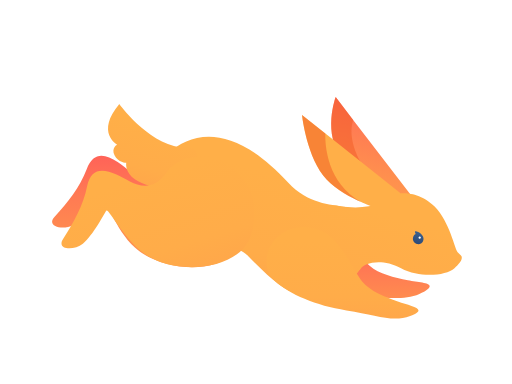
t = 0.00 s
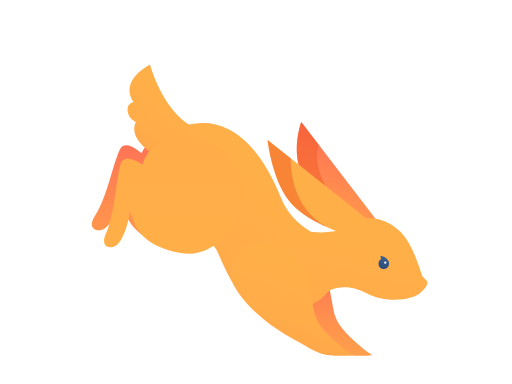
t = 0.13 s
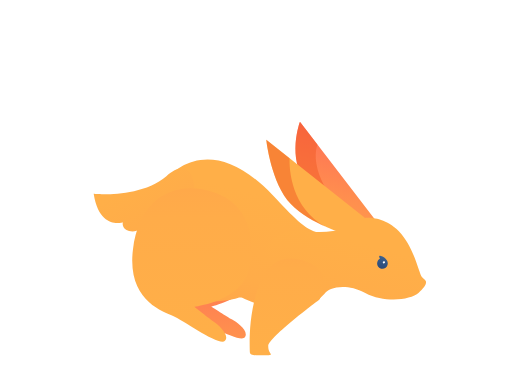
t = 0.23 s
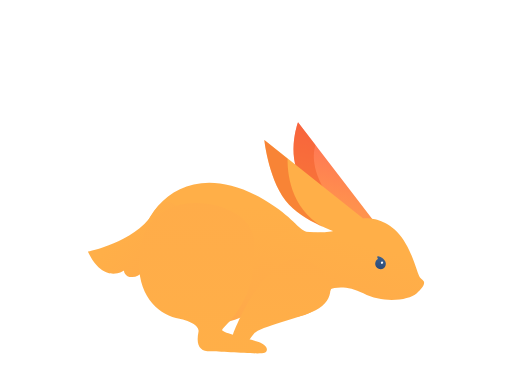
t = 0.35 s
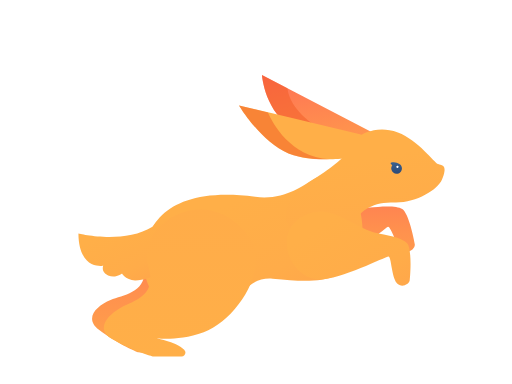
t = 0.48 s
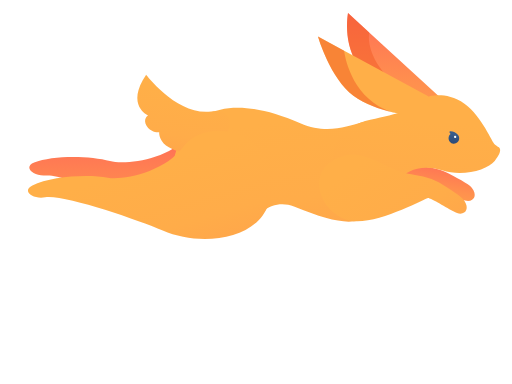
t = 0.58 s

The animated SVG that drew these frames (rendered in a browser with its animation timeline set to each time). Animation: 7 CSS @keyframes rules; one cycle of 0.70 s, repeats indefinitely.

<?xml version="1.0" encoding="UTF-8" standalone="no"?>
<!-- Created with Keyshape -->
<svg xmlns="http://www.w3.org/2000/svg" viewBox="0 0 800 600" text-rendering="geometricPrecision" shape-rendering="geometricPrecision" style="white-space: pre;">
    <defs>
        <linearGradient id="Gradient-0" x1="3907.35" y1="219.171" x2="3907.35" y2="522.156" gradientUnits="userSpaceOnUse">
            <stop offset="0" stop-color="#ff2a64"/>
            <stop offset="0.030818" stop-color="#ff3462"/>
            <stop offset="0.1688" stop-color="#ff595a"/>
            <stop offset="0.3129" stop-color="#ff7854"/>
            <stop offset="0.4626" stop-color="#ff904e"/>
            <stop offset="0.6203" stop-color="#ffa24b"/>
            <stop offset="0.7913" stop-color="#ffac49"/>
            <stop offset="1" stop-color="#ffaf48"/>
        </linearGradient>
        <linearGradient id="Gradient-1" x1="3558.38" y1="117.803" x2="3558.38" y2="487.909" gradientUnits="userSpaceOnUse">
            <stop offset="0" stop-color="#ff2a64"/>
            <stop offset="0.030818" stop-color="#ff3462"/>
            <stop offset="0.1688" stop-color="#ff595a"/>
            <stop offset="0.3129" stop-color="#ff7854"/>
            <stop offset="0.4626" stop-color="#ff904e"/>
            <stop offset="0.6203" stop-color="#ffa24b"/>
            <stop offset="0.7913" stop-color="#ffac49"/>
            <stop offset="1" stop-color="#ffaf48"/>
        </linearGradient>
        <linearGradient id="Gradient-2" x1="3631.9" y1="-4145.86" x2="3631.9" y2="-3537.96" gradientUnits="userSpaceOnUse" gradientTransform="matrix(0.9965 0.0833148 0.0833148 -0.9965 431.506 -3615.73)">
            <stop offset="0" stop-color="#ff2a64"/>
            <stop offset="0.030818" stop-color="#ff3462"/>
            <stop offset="0.1688" stop-color="#ff595a"/>
            <stop offset="0.3129" stop-color="#ff7854"/>
            <stop offset="0.4626" stop-color="#ff904e"/>
            <stop offset="0.6203" stop-color="#ffa24b"/>
            <stop offset="0.7913" stop-color="#ffac49"/>
            <stop offset="1" stop-color="#ffaf48"/>
        </linearGradient>
        <linearGradient id="Gradient-3" x1="960.765" y1="-3969.78" x2="960.765" y2="-4478.12" gradientUnits="userSpaceOnUse" gradientTransform="matrix(0.9688 0.248 0.248 -0.9688 615.591 -4071.19)">
            <stop offset="0" stop-color="#ff2a64"/>
            <stop offset="0.030818" stop-color="#ff3462"/>
            <stop offset="0.1688" stop-color="#ff595a"/>
            <stop offset="0.3129" stop-color="#ff7854"/>
            <stop offset="0.4626" stop-color="#ff904e"/>
            <stop offset="0.6203" stop-color="#ffa24b"/>
            <stop offset="0.7913" stop-color="#ffac49"/>
            <stop offset="1" stop-color="#ffaf48"/>
        </linearGradient>
        <linearGradient id="Gradient-4" x1="994.863" y1="-4698.02" x2="994.863" y2="-4245.58" gradientUnits="userSpaceOnUse" gradientTransform="matrix(0.9688 0.248 0.248 -0.9688 615.591 -4071.19)">
            <stop offset="0" stop-color="#ff2a64"/>
            <stop offset="0.030818" stop-color="#ff3462"/>
            <stop offset="0.1688" stop-color="#ff595a"/>
            <stop offset="0.3129" stop-color="#ff7854"/>
            <stop offset="0.4626" stop-color="#ff904e"/>
            <stop offset="0.6203" stop-color="#ffa24b"/>
            <stop offset="0.7913" stop-color="#ffac49"/>
            <stop offset="1" stop-color="#ffaf48"/>
        </linearGradient>
        <linearGradient id="Gradient-5" x1="1051.91" y1="-4301.65" x2="1051.91" y2="-4245.2" gradientUnits="userSpaceOnUse" gradientTransform="matrix(0.9688 0.248 0.248 -0.9688 615.591 -4071.19)">
            <stop offset="0" stop-color="#223c6a"/>
            <stop offset="1" stop-color="#5a8ab7"/>
        </linearGradient>
        <linearGradient id="Gradient-6" x1="922.746" y1="-5231.83" x2="922.746" y2="-4274.81" gradientUnits="userSpaceOnUse" gradientTransform="matrix(0.9688 0.248 0.248 -0.9688 615.591 -4071.19)">
            <stop offset="0" stop-color="#ff2a64"/>
            <stop offset="0.030818" stop-color="#ff3462"/>
            <stop offset="0.1688" stop-color="#ff595a"/>
            <stop offset="0.3129" stop-color="#ff7854"/>
            <stop offset="0.4626" stop-color="#ff904e"/>
            <stop offset="0.6203" stop-color="#ffa24b"/>
            <stop offset="0.7913" stop-color="#ffac49"/>
            <stop offset="1" stop-color="#ffaf48"/>
        </linearGradient>
        <linearGradient id="Gradient-7" x1="3662.63" y1="-3714.38" x2="3662.63" y2="-3385.96" gradientUnits="userSpaceOnUse" gradientTransform="matrix(0.976 0.2176 0.2176 -0.976 757.352 -3953.29)">
            <stop offset="0" stop-color="#ff2a64"/>
            <stop offset="0.030818" stop-color="#ff3462"/>
            <stop offset="0.1688" stop-color="#ff595a"/>
            <stop offset="0.3129" stop-color="#ff7854"/>
            <stop offset="0.4626" stop-color="#ff904e"/>
            <stop offset="0.6203" stop-color="#ffa24b"/>
            <stop offset="0.7913" stop-color="#ffac49"/>
            <stop offset="1" stop-color="#ffaf48"/>
        </linearGradient>
        <linearGradient id="Gradient-8" x1="2759.14" y1="766.551" x2="2759.14" y2="238.365" gradientUnits="userSpaceOnUse" gradientTransform="matrix(0.8493 -0.5278 0.5278 0.8493 1388.23 1556.06)">
            <stop offset="0" stop-color="#ff2a64"/>
            <stop offset="0.030818" stop-color="#ff3462"/>
            <stop offset="0.1688" stop-color="#ff595a"/>
            <stop offset="0.3129" stop-color="#ff7854"/>
            <stop offset="0.4626" stop-color="#ff904e"/>
            <stop offset="0.6203" stop-color="#ffa24b"/>
            <stop offset="0.7913" stop-color="#ffac49"/>
            <stop offset="1" stop-color="#ffaf48"/>
        </linearGradient>
        <linearGradient id="Gradient-9" x1="3390.3" y1="1787.27" x2="3390.3" y2="1276.4" gradientUnits="userSpaceOnUse" gradientTransform="matrix(0.9989 -0.0475927 0.0475927 0.9989 105.844 -884.094)">
            <stop offset="0" stop-color="#ff2a64"/>
            <stop offset="0.030818" stop-color="#ff3462"/>
            <stop offset="0.1688" stop-color="#ff595a"/>
            <stop offset="0.3129" stop-color="#ff7854"/>
            <stop offset="0.4626" stop-color="#ff904e"/>
            <stop offset="0.6203" stop-color="#ffa24b"/>
            <stop offset="0.7913" stop-color="#ffac49"/>
            <stop offset="1" stop-color="#ffaf48"/>
        </linearGradient>
        <linearGradient id="Gradient-10" x1="2896.73" y1="74.7741" x2="2896.73" y2="510.477" gradientUnits="userSpaceOnUse">
            <stop offset="0" stop-color="#ff2a64"/>
            <stop offset="0.030818" stop-color="#ff3462"/>
            <stop offset="0.1688" stop-color="#ff595a"/>
            <stop offset="0.3129" stop-color="#ff7854"/>
            <stop offset="0.4626" stop-color="#ff904e"/>
            <stop offset="0.6203" stop-color="#ffa24b"/>
            <stop offset="0.7913" stop-color="#ffac49"/>
            <stop offset="1" stop-color="#ffaf48"/>
        </linearGradient>
        <linearGradient id="Gradient-11" x1="3284.06" y1="149.709" x2="3284.06" y2="343.727" gradientUnits="userSpaceOnUse">
            <stop offset="0" stop-color="#ff2a64"/>
            <stop offset="0.030818" stop-color="#ff3462"/>
            <stop offset="0.1688" stop-color="#ff595a"/>
            <stop offset="0.3129" stop-color="#ff7854"/>
            <stop offset="0.4626" stop-color="#ff904e"/>
            <stop offset="0.6203" stop-color="#ffa24b"/>
            <stop offset="0.7913" stop-color="#ffac49"/>
            <stop offset="1" stop-color="#ffaf48"/>
        </linearGradient>
        <linearGradient id="Gradient-12" x1="2657.56" y1="-3970.27" x2="2657.56" y2="-3362.37" gradientUnits="userSpaceOnUse" gradientTransform="matrix(0.9885 -0.151 -0.151 -0.9885 -39.0773 -2766.7)">
            <stop offset="0" stop-color="#ff2a64"/>
            <stop offset="0.030818" stop-color="#ff3462"/>
            <stop offset="0.1688" stop-color="#ff595a"/>
            <stop offset="0.3129" stop-color="#ff7854"/>
            <stop offset="0.4626" stop-color="#ff904e"/>
            <stop offset="0.6203" stop-color="#ffa24b"/>
            <stop offset="0.7913" stop-color="#ffac49"/>
            <stop offset="1" stop-color="#ffaf48"/>
        </linearGradient>
        <linearGradient id="Gradient-13" x1="2943.5" y1="-3653.97" x2="2943.5" y2="-3325.55" gradientUnits="userSpaceOnUse" gradientTransform="matrix(0.9869 0.1616 0.1616 -0.9869 584.12 -3646.15)">
            <stop offset="0" stop-color="#ff2a64"/>
            <stop offset="0.030818" stop-color="#ff3462"/>
            <stop offset="0.1688" stop-color="#ff595a"/>
            <stop offset="0.3129" stop-color="#ff7854"/>
            <stop offset="0.4626" stop-color="#ff904e"/>
            <stop offset="0.6203" stop-color="#ffa24b"/>
            <stop offset="0.7913" stop-color="#ffac49"/>
            <stop offset="1" stop-color="#ffaf48"/>
        </linearGradient>
        <linearGradient id="Gradient-14" x1="2089.92" y1="66.936" x2="2089.92" y2="-482.87" gradientUnits="userSpaceOnUse" gradientTransform="matrix(0.7031 -0.7111 0.7111 0.7031 2095.64 2040.14)">
            <stop offset="0" stop-color="#ff2a64"/>
            <stop offset="0.030818" stop-color="#ff3462"/>
            <stop offset="0.1688" stop-color="#ff595a"/>
            <stop offset="0.3129" stop-color="#ff7854"/>
            <stop offset="0.4626" stop-color="#ff904e"/>
            <stop offset="0.6203" stop-color="#ffa24b"/>
            <stop offset="0.7913" stop-color="#ffac49"/>
            <stop offset="1" stop-color="#ffaf48"/>
        </linearGradient>
        <linearGradient id="Gradient-15" x1="2430.52" y1="1470.87" x2="2430.52" y2="978.837" gradientUnits="userSpaceOnUse" gradientTransform="matrix(0.9603 -0.2789 0.2789 0.9603 280.3 -34.3194)">
            <stop offset="0" stop-color="#ff2a64"/>
            <stop offset="0.030818" stop-color="#ff3462"/>
            <stop offset="0.1688" stop-color="#ff595a"/>
            <stop offset="0.3129" stop-color="#ff7854"/>
            <stop offset="0.4626" stop-color="#ff904e"/>
            <stop offset="0.6203" stop-color="#ffa24b"/>
            <stop offset="0.7913" stop-color="#ffac49"/>
            <stop offset="1" stop-color="#ffaf48"/>
        </linearGradient>
        <linearGradient id="Gradient-16" x1="2320.41" y1="169.188" x2="2320.41" y2="714.485" gradientUnits="userSpaceOnUse">
            <stop offset="0" stop-color="#ff2a64"/>
            <stop offset="0.030818" stop-color="#ff3462"/>
            <stop offset="0.1688" stop-color="#ff595a"/>
            <stop offset="0.3129" stop-color="#ff7854"/>
            <stop offset="0.4626" stop-color="#ff904e"/>
            <stop offset="0.6203" stop-color="#ffa24b"/>
            <stop offset="0.7913" stop-color="#ffac49"/>
            <stop offset="1" stop-color="#ffaf48"/>
        </linearGradient>
        <linearGradient id="Gradient-17" x1="2598.46" y1="104.421" x2="2598.46" y2="580.428" gradientUnits="userSpaceOnUse">
            <stop offset="0" stop-color="#ff2a64"/>
            <stop offset="0.030818" stop-color="#ff3462"/>
            <stop offset="0.1688" stop-color="#ff595a"/>
            <stop offset="0.3129" stop-color="#ff7854"/>
            <stop offset="0.4626" stop-color="#ff904e"/>
            <stop offset="0.6203" stop-color="#ffa24b"/>
            <stop offset="0.7913" stop-color="#ffac49"/>
            <stop offset="1" stop-color="#ffaf48"/>
        </linearGradient>
        <linearGradient id="Gradient-18" x1="1620.09" y1="-3678.5" x2="1620.09" y2="-3070.59" gradientUnits="userSpaceOnUse" gradientTransform="matrix(0.9069 -0.4212 -0.4212 -0.9069 -345.677 -1822.05)">
            <stop offset="0" stop-color="#ff2a64"/>
            <stop offset="0.030818" stop-color="#ff3462"/>
            <stop offset="0.1688" stop-color="#ff595a"/>
            <stop offset="0.3129" stop-color="#ff7854"/>
            <stop offset="0.4626" stop-color="#ff904e"/>
            <stop offset="0.6203" stop-color="#ffa24b"/>
            <stop offset="0.7913" stop-color="#ffac49"/>
            <stop offset="1" stop-color="#ffaf48"/>
        </linearGradient>
        <linearGradient id="Gradient-19" x1="1430.88" y1="-3352.52" x2="1430.88" y2="-3024.1" gradientUnits="userSpaceOnUse" gradientTransform="matrix(0.9022 -0.4312 -0.4312 -0.9022 -353.845 -1792.84)">
            <stop offset="0" stop-color="#ff2a64"/>
            <stop offset="0.030818" stop-color="#ff3462"/>
            <stop offset="0.1688" stop-color="#ff595a"/>
            <stop offset="0.3129" stop-color="#ff7854"/>
            <stop offset="0.4626" stop-color="#ff904e"/>
            <stop offset="0.6203" stop-color="#ffa24b"/>
            <stop offset="0.7913" stop-color="#ffac49"/>
            <stop offset="1" stop-color="#ffaf48"/>
        </linearGradient>
        <linearGradient id="Gradient-20" x1="1634.91" y1="34.7233" x2="1634.91" y2="-492.687" gradientUnits="userSpaceOnUse" gradientTransform="matrix(0.8387 -0.5446 0.5446 0.8387 1462.16 1614.77)">
            <stop offset="0" stop-color="#ff2a64"/>
            <stop offset="0.030818" stop-color="#ff3462"/>
            <stop offset="0.1688" stop-color="#ff595a"/>
            <stop offset="0.3129" stop-color="#ff7854"/>
            <stop offset="0.4626" stop-color="#ff904e"/>
            <stop offset="0.6203" stop-color="#ffa24b"/>
            <stop offset="0.7913" stop-color="#ffac49"/>
            <stop offset="1" stop-color="#ffaf48"/>
        </linearGradient>
        <linearGradient id="Gradient-21" x1="2332.91" y1="-667.744" x2="2332.91" y2="537.152" gradientUnits="userSpaceOnUse">
            <stop offset="0" stop-color="#ff2a64"/>
            <stop offset="0.030818" stop-color="#ff3462"/>
            <stop offset="0.1688" stop-color="#ff595a"/>
            <stop offset="0.3129" stop-color="#ff7854"/>
            <stop offset="0.4626" stop-color="#ff904e"/>
            <stop offset="0.6203" stop-color="#ffa24b"/>
            <stop offset="0.7913" stop-color="#ffac49"/>
            <stop offset="1" stop-color="#ffaf48"/>
        </linearGradient>
        <linearGradient id="Gradient-22" x1="1966.12" y1="-4487.73" x2="1966.12" y2="-3830.91" gradientUnits="userSpaceOnUse" gradientTransform="matrix(0.9995 0.0321332 0.0321332 -0.9995 61.6308 -3603.81)">
            <stop offset="0" stop-color="#ff2a64"/>
            <stop offset="0.030818" stop-color="#ff3462"/>
            <stop offset="0.1688" stop-color="#ff595a"/>
            <stop offset="0.3129" stop-color="#ff7854"/>
            <stop offset="0.4626" stop-color="#ff904e"/>
            <stop offset="0.6203" stop-color="#ffa24b"/>
            <stop offset="0.7913" stop-color="#ffac49"/>
            <stop offset="1" stop-color="#ffaf48"/>
        </linearGradient>
        <linearGradient id="Gradient-23" x1="613.823" y1="-4007.35" x2="613.823" y2="-3678.93" gradientUnits="userSpaceOnUse" gradientTransform="matrix(0.6378 -0.7702 -0.7702 -0.6378 -1506.02 -1554.59)">
            <stop offset="0" stop-color="#ff2a64"/>
            <stop offset="0.030818" stop-color="#ff3462"/>
            <stop offset="0.1688" stop-color="#ff595a"/>
            <stop offset="0.3129" stop-color="#ff7854"/>
            <stop offset="0.4626" stop-color="#ff904e"/>
            <stop offset="0.6203" stop-color="#ffa24b"/>
            <stop offset="0.7913" stop-color="#ffac49"/>
            <stop offset="1" stop-color="#ffaf48"/>
        </linearGradient>
        <linearGradient id="Gradient-24" x1="1963.8" y1="-301.715" x2="1963.8" y2="518.096" gradientUnits="userSpaceOnUse">
            <stop offset="0" stop-color="#ff2a64"/>
            <stop offset="0.030818" stop-color="#ff3462"/>
            <stop offset="0.1688" stop-color="#ff595a"/>
            <stop offset="0.3129" stop-color="#ff7854"/>
            <stop offset="0.4626" stop-color="#ff904e"/>
            <stop offset="0.6203" stop-color="#ffa24b"/>
            <stop offset="0.7913" stop-color="#ffac49"/>
            <stop offset="1" stop-color="#ffaf48"/>
        </linearGradient>
        <linearGradient id="Gradient-25" x1="1842.72" y1="-693.934" x2="1842.72" y2="528.459" gradientUnits="userSpaceOnUse">
            <stop offset="0" stop-color="#ff2a64"/>
            <stop offset="0.030818" stop-color="#ff3462"/>
            <stop offset="0.1688" stop-color="#ff595a"/>
            <stop offset="0.3129" stop-color="#ff7854"/>
            <stop offset="0.4626" stop-color="#ff904e"/>
            <stop offset="0.6203" stop-color="#ffa24b"/>
            <stop offset="0.7913" stop-color="#ffac49"/>
            <stop offset="1" stop-color="#ffaf48"/>
        </linearGradient>
        <linearGradient id="Gradient-26" x1="1325.94" y1="218.114" x2="1325.94" y2="807.467" gradientUnits="userSpaceOnUse">
            <stop offset="0" stop-color="#ff2a64"/>
            <stop offset="0.030818" stop-color="#ff3462"/>
            <stop offset="0.1688" stop-color="#ff595a"/>
            <stop offset="0.3129" stop-color="#ff7854"/>
            <stop offset="0.4626" stop-color="#ff904e"/>
            <stop offset="0.6203" stop-color="#ffa24b"/>
            <stop offset="0.7913" stop-color="#ffac49"/>
            <stop offset="1" stop-color="#ffaf48"/>
        </linearGradient>
        <linearGradient id="Gradient-27" x1="1776.36" y1="-4576.27" x2="1776.36" y2="-3924.56" gradientUnits="userSpaceOnUse" gradientTransform="matrix(0.9696 0.2445 0.2445 -0.9696 643.658 -3972.57)">
            <stop offset="0" stop-color="#ff2a64"/>
            <stop offset="0.030818" stop-color="#ff3462"/>
            <stop offset="0.1688" stop-color="#ff595a"/>
            <stop offset="0.3129" stop-color="#ff7854"/>
            <stop offset="0.4626" stop-color="#ff904e"/>
            <stop offset="0.6203" stop-color="#ffa24b"/>
            <stop offset="0.7913" stop-color="#ffac49"/>
            <stop offset="1" stop-color="#ffaf48"/>
        </linearGradient>
        <linearGradient id="Gradient-28" x1="453.32" y1="-4056.02" x2="453.32" y2="-3727.6" gradientUnits="userSpaceOnUse" gradientTransform="matrix(0.8312 -0.5559 -0.5559 -0.8312 -1229.67 -2599.86)">
            <stop offset="0" stop-color="#ff2a64"/>
            <stop offset="0.030818" stop-color="#ff3462"/>
            <stop offset="0.1688" stop-color="#ff595a"/>
            <stop offset="0.3129" stop-color="#ff7854"/>
            <stop offset="0.4626" stop-color="#ff904e"/>
            <stop offset="0.6203" stop-color="#ffa24b"/>
            <stop offset="0.7913" stop-color="#ffac49"/>
            <stop offset="1" stop-color="#ffaf48"/>
        </linearGradient>
        <linearGradient id="Gradient-29" x1="1455.88" y1="-112.627" x2="1455.88" y2="518.25" gradientUnits="userSpaceOnUse">
            <stop offset="0" stop-color="#ff2a64"/>
            <stop offset="0.030818" stop-color="#ff3462"/>
            <stop offset="0.1688" stop-color="#ff595a"/>
            <stop offset="0.3129" stop-color="#ff7854"/>
            <stop offset="0.4626" stop-color="#ff904e"/>
            <stop offset="0.6203" stop-color="#ffa24b"/>
            <stop offset="0.7913" stop-color="#ffac49"/>
            <stop offset="1" stop-color="#ffaf48"/>
        </linearGradient>
        <linearGradient id="Gradient-30" x1="1307.47" y1="-381.723" x2="1307.47" y2="490.484" gradientUnits="userSpaceOnUse">
            <stop offset="0" stop-color="#ff2a64"/>
            <stop offset="0.030818" stop-color="#ff3462"/>
            <stop offset="0.1688" stop-color="#ff595a"/>
            <stop offset="0.3129" stop-color="#ff7854"/>
            <stop offset="0.4626" stop-color="#ff904e"/>
            <stop offset="0.6203" stop-color="#ffa24b"/>
            <stop offset="0.7913" stop-color="#ffac49"/>
            <stop offset="1" stop-color="#ffaf48"/>
        </linearGradient>
        <linearGradient id="Gradient-31" x1="729.793" y1="16.1583" x2="729.793" y2="633.202" gradientUnits="userSpaceOnUse">
            <stop offset="0" stop-color="#ff2a64"/>
            <stop offset="0.030818" stop-color="#ff3462"/>
            <stop offset="0.1688" stop-color="#ff595a"/>
            <stop offset="0.3129" stop-color="#ff7854"/>
            <stop offset="0.4626" stop-color="#ff904e"/>
            <stop offset="0.6203" stop-color="#ffa24b"/>
            <stop offset="0.7913" stop-color="#ffac49"/>
            <stop offset="1" stop-color="#ffaf48"/>
        </linearGradient>
        <linearGradient id="Gradient-32" x1="959.468" y1="269.548" x2="959.468" y2="692.353" gradientUnits="userSpaceOnUse">
            <stop offset="0" stop-color="#ff2a64"/>
            <stop offset="0.030818" stop-color="#ff3462"/>
            <stop offset="0.1688" stop-color="#ff595a"/>
            <stop offset="0.3129" stop-color="#ff7854"/>
            <stop offset="0.4626" stop-color="#ff904e"/>
            <stop offset="0.6203" stop-color="#ffa24b"/>
            <stop offset="0.7913" stop-color="#ffac49"/>
            <stop offset="1" stop-color="#ffaf48"/>
        </linearGradient>
        <linearGradient id="Gradient-33" x1="1807.58" y1="-4582" x2="1807.58" y2="-3974.09" gradientUnits="userSpaceOnUse" gradientTransform="matrix(0.8121 0.5835 0.5835 -0.8121 1741.76 -4032.61)">
            <stop offset="0" stop-color="#ff2a64"/>
            <stop offset="0.030818" stop-color="#ff3462"/>
            <stop offset="0.1688" stop-color="#ff595a"/>
            <stop offset="0.3129" stop-color="#ff7854"/>
            <stop offset="0.4626" stop-color="#ff904e"/>
            <stop offset="0.6203" stop-color="#ffa24b"/>
            <stop offset="0.7913" stop-color="#ffac49"/>
            <stop offset="1" stop-color="#ffaf48"/>
        </linearGradient>
        <linearGradient id="Gradient-34" x1="1619.4" y1="-4279.13" x2="1619.4" y2="-3950.71" gradientUnits="userSpaceOnUse" gradientTransform="matrix(0.8121 0.5835 0.5835 -0.8121 1741.76 -4032.61)">
            <stop offset="0" stop-color="#ff2a64"/>
            <stop offset="0.030818" stop-color="#ff3462"/>
            <stop offset="0.1688" stop-color="#ff595a"/>
            <stop offset="0.3129" stop-color="#ff7854"/>
            <stop offset="0.4626" stop-color="#ff904e"/>
            <stop offset="0.6203" stop-color="#ffa24b"/>
            <stop offset="0.7913" stop-color="#ffac49"/>
            <stop offset="1" stop-color="#ffaf48"/>
        </linearGradient>
        <linearGradient id="Gradient-35" x1="1504.53" y1="720.879" x2="1504.53" y2="321.428" gradientUnits="userSpaceOnUse" gradientTransform="matrix(0.929 0.37 -0.37 0.929 -324.189 -466.547)">
            <stop offset="0" stop-color="#ff2a64"/>
            <stop offset="0.030818" stop-color="#ff3462"/>
            <stop offset="0.1688" stop-color="#ff595a"/>
            <stop offset="0.3129" stop-color="#ff7854"/>
            <stop offset="0.4626" stop-color="#ff904e"/>
            <stop offset="0.6203" stop-color="#ffa24b"/>
            <stop offset="0.7913" stop-color="#ffac49"/>
            <stop offset="1" stop-color="#ffaf48"/>
        </linearGradient>
        <linearGradient id="Gradient-36" x1="743.785" y1="-810.582" x2="743.785" y2="396.225" gradientUnits="userSpaceOnUse">
            <stop offset="0" stop-color="#ff2a64"/>
            <stop offset="0.030818" stop-color="#ff3462"/>
            <stop offset="0.1688" stop-color="#ff595a"/>
            <stop offset="0.3129" stop-color="#ff7854"/>
            <stop offset="0.4626" stop-color="#ff904e"/>
            <stop offset="0.6203" stop-color="#ffa24b"/>
            <stop offset="0.7913" stop-color="#ffac49"/>
            <stop offset="1" stop-color="#ffaf48"/>
        </linearGradient>
        <linearGradient id="Gradient-37" x1="466.543" y1="265.613" x2="466.543" y2="650.482" gradientUnits="userSpaceOnUse">
            <stop offset="0" stop-color="#ff2a64"/>
            <stop offset="0.030818" stop-color="#ff3462"/>
            <stop offset="0.1688" stop-color="#ff595a"/>
            <stop offset="0.3129" stop-color="#ff7854"/>
            <stop offset="0.4626" stop-color="#ff904e"/>
            <stop offset="0.6203" stop-color="#ffa24b"/>
            <stop offset="0.7913" stop-color="#ffac49"/>
            <stop offset="1" stop-color="#ffaf48"/>
        </linearGradient>
        <linearGradient id="Gradient-38" x1="153.205" y1="91.6875" x2="153.205" y2="648.72" gradientUnits="userSpaceOnUse">
            <stop offset="0" stop-color="#ff2a64"/>
            <stop offset="0.030818" stop-color="#ff3462"/>
            <stop offset="0.1688" stop-color="#ff595a"/>
            <stop offset="0.3129" stop-color="#ff7854"/>
            <stop offset="0.4626" stop-color="#ff904e"/>
            <stop offset="0.6203" stop-color="#ffa24b"/>
            <stop offset="0.7913" stop-color="#ffac49"/>
            <stop offset="1" stop-color="#ffaf48"/>
        </linearGradient>
        <linearGradient id="Gradient-39" x1="899.708" y1="-5050.77" x2="899.708" y2="-4442.8" gradientUnits="userSpaceOnUse" gradientTransform="matrix(0.965 0.2624 0.2624 -0.965 639.02 -4287.26)">
            <stop offset="0" stop-color="#ff2a64"/>
            <stop offset="0.030818" stop-color="#ff3462"/>
            <stop offset="0.1688" stop-color="#ff595a"/>
            <stop offset="0.3129" stop-color="#ff7854"/>
            <stop offset="0.4626" stop-color="#ff904e"/>
            <stop offset="0.6203" stop-color="#ffa24b"/>
            <stop offset="0.7913" stop-color="#ffac49"/>
            <stop offset="1" stop-color="#ffaf48"/>
        </linearGradient>
        <linearGradient id="Gradient-40" x1="710.02" y1="-4747.83" x2="710.02" y2="-4419.41" gradientUnits="userSpaceOnUse" gradientTransform="matrix(0.965 0.2624 0.2624 -0.965 639.02 -4287.26)">
            <stop offset="0" stop-color="#ff2a64"/>
            <stop offset="0.030818" stop-color="#ff3462"/>
            <stop offset="0.1688" stop-color="#ff595a"/>
            <stop offset="0.3129" stop-color="#ff7854"/>
            <stop offset="0.4626" stop-color="#ff904e"/>
            <stop offset="0.6203" stop-color="#ffa24b"/>
            <stop offset="0.7913" stop-color="#ffac49"/>
            <stop offset="1" stop-color="#ffaf48"/>
        </linearGradient>
        <linearGradient id="Gradient-41" x1="515.41" y1="972.757" x2="515.41" y2="557.354" gradientUnits="userSpaceOnUse" gradientTransform="matrix(0.9998 0.0214529 -0.0214529 0.9998 -48.173 -223.681)">
            <stop offset="0" stop-color="#ff2a64"/>
            <stop offset="0.030818" stop-color="#ff3462"/>
            <stop offset="0.1688" stop-color="#ff595a"/>
            <stop offset="0.3129" stop-color="#ff7854"/>
            <stop offset="0.4626" stop-color="#ff904e"/>
            <stop offset="0.6203" stop-color="#ffa24b"/>
            <stop offset="0.7913" stop-color="#ffac49"/>
            <stop offset="1" stop-color="#ffaf48"/>
        </linearGradient>
        <linearGradient id="Gradient-42" x1="-216.624" y1="756.474" x2="-216.624" y2="185.282" gradientUnits="userSpaceOnUse" gradientTransform="matrix(0.9566 -0.2913 0.2913 0.9566 296.168 3.488)">
            <stop offset="0" stop-color="#ff2a64"/>
            <stop offset="0.030818" stop-color="#ff3462"/>
            <stop offset="0.1688" stop-color="#ff595a"/>
            <stop offset="0.3129" stop-color="#ff7854"/>
            <stop offset="0.4626" stop-color="#ff904e"/>
            <stop offset="0.6203" stop-color="#ffa24b"/>
            <stop offset="0.7913" stop-color="#ffac49"/>
            <stop offset="1" stop-color="#ffaf48"/>
        </linearGradient>
    </defs>
    <style>
@keyframes bunny7_v { 0% { visibility: hidden; animation-timing-function: steps(1); } 85.7143% { visibility: visible; animation-timing-function: steps(1); } 100% { visibility: visible; animation-timing-function: steps(1); } }
@keyframes bunny6_v { 0% { visibility: hidden; animation-timing-function: steps(1); } 71.4286% { visibility: visible; animation-timing-function: steps(1); } 85.7143% { visibility: hidden; animation-timing-function: steps(1); } 100% { visibility: hidden; animation-timing-function: steps(1); } }
@keyframes bunny5_v { 0% { visibility: hidden; animation-timing-function: steps(1); } 57.1429% { visibility: visible; animation-timing-function: steps(1); } 71.4286% { visibility: hidden; animation-timing-function: steps(1); } 100% { visibility: hidden; animation-timing-function: steps(1); } }
@keyframes bunny4_v { 0% { visibility: hidden; animation-timing-function: steps(1); } 42.8571% { visibility: visible; animation-timing-function: steps(1); } 57.1429% { visibility: hidden; animation-timing-function: steps(1); } 100% { visibility: hidden; animation-timing-function: steps(1); } }
@keyframes bunny3_v { 0% { visibility: hidden; animation-timing-function: steps(1); } 28.5714% { visibility: visible; animation-timing-function: steps(1); } 42.8571% { visibility: hidden; animation-timing-function: steps(1); } 100% { visibility: hidden; animation-timing-function: steps(1); } }
@keyframes bunny2_v { 0% { visibility: hidden; animation-timing-function: steps(1); } 14.2857% { visibility: visible; animation-timing-function: steps(1); } 28.5714% { visibility: hidden; animation-timing-function: steps(1); } 100% { visibility: hidden; animation-timing-function: steps(1); } }
@keyframes bunny1_v { 0% { visibility: visible; animation-timing-function: steps(1); } 14.2857% { visibility: hidden; animation-timing-function: steps(1); } 100% { visibility: hidden; animation-timing-function: steps(1); } }
    </style>
    <g transform="translate(402.316,294.99) translate(-358.953,-262.2)">
        <g id="bunny7" opacity="1" visibility="hidden" transform="translate(-3368.6,0)" style="animation: 0.7s linear infinite forwards bunny7_v;">
            <path class="st32" d="M3860.8,388C3812,381,3779.9,308,3848.2,286.4C3879.5,276.5,3917.5,306.9,3947.1,310.2C3959.6,311.6,3987.6,313.5,3996.3,321.6C4005,329.7,4006,371.5,4005.7,379.1C4005.4,386.7,3989.8,395,3982.7,380.9C3975.6,366.8,3973,345,3969.4,344.9C3965.7,345,3901.8,393.9,3860.8,388Z" fill="url(#Gradient-0)" transform="translate(3907.4,343.487) rotate(10) translate(-3907.4,-336.487)"/>
            <path class="st33" d="M3403.3,201.6C3433.9,198.5,3438.9,200.5,3483.3,190.6C3512.6,184.1,3510.8,191.8,3527.5,208.4C3544.1,224.9,3565.9,242.3,3608,215.4C3665.1,178.9,3770.2,258.4,3699.9,346.4C3663.7,391.7,3562.8,371,3531,326.1C3505.7,290.3,3503.3,236.9,3497.3,236.9C3482,236.8,3441.8,230.5,3415.3,226.1C3397.2,223,3383.5,203.6,3403.3,201.6Z" fill="url(#Gradient-1)"/>
            <path class="st34" d="M3574.7,259.2C3580.1,219.5,3639.1,111.4,3787.7,224.1C3823.3,251.1,3859.5,245.6,3880.5,245.2C3903,244.8,3924.7,262.3,3926.2,284.7C3927.5,303.6,3925.4,309.3,3916.4,332.9C3890.5,401.1,3849.5,394.6,3834.3,392.9C3811.8,390.3,3787,376.4,3747.9,348.6C3733.6,338.4,3714.8,336.5,3699.1,344.5C3604.3,382.8,3568,308.1,3574.7,259.2Z" fill="url(#Gradient-2)"/>
            <g id="bunny_head-7" transform="translate(3875.83,297.565) translate(-430.65,-342.327)">
                <g>
                    <path class="st62" d="M454.3,217.5L482.9,239.7L565.8,303.9L580.7,298.2L470.4,154.6L443.1,118.9C443.1,118.9,421.5,176.1,454.3,217.5Z" fill="url(#Gradient-3)"/>
                    <path class="st4" d="M454.3,217.5L482.9,239.7L494,239.6C462.3,195.3,466.5,166.2,470.4,154.6L443.1,118.9C443.1,118.9,421.5,176.1,454.3,217.5Z" fill="#F15A24" opacity="0.5"/>
                </g>
                <path class="st63" d="M566.128,259.286C566.128,259.286,594.929,255.608,618.684,280.042C642.438,304.477,650.242,346.749,654.691,351.449C659.14,356.149,660.263,356.251,660.845,358.1C662.426,363.126,656.85,369.925,649.702,376.206C636.489,387.816,596.482,392.31,566.181,376.374C535.88,360.438,508.518,367.979,502.558,377.836C467.947,416.229,417.861,392.421,404.681,353.569C390.699,312.196,425.001,280.751,469.393,279.151C513.785,277.551,541.946,275.331,566.128,259.286Z" fill="url(#Gradient-4)" transform="translate(-21,10)"/>
                <path class="st64" d="M568.7,333.8L567.8,331.6C567.5,330.7,568.2,329.9,569.1,330.1C573.6,331.1,576,333.7,577.4,335.6C578,336.3,578.3,337,578.6,337.9C579,339.1,579.1,340.4,578.7,341.8C577.8,345.5,574,347.7,570.3,346.8C566.6,345.9,564.4,342.1,565.3,338.4C565.8,336.1,567.1,334.7,568.7,333.8Z" fill="url(#Gradient-5)" transform="translate(572.027,338.535) scale(1.2,1.2) translate(-572.027,-338.535)"/>
                <path class="st7" d="M573.9,340.3C572.9,340.1,572.4,339.1,572.6,338.1C572.8,337.1,573.8,336.6,574.8,336.8C575.8,337,576.3,338,576.1,339C575.8,339.9,574.8,340.5,573.9,340.3Z" fill="#FFFFFF"/>
                <g>
                    <path class="st65" d="M428.9,247.6C398.1,215.1,390.5,148,390.5,146.9L427,175.8L543.9,268.7C562.2,292.3,534.9,303.5,534.9,303.5C534.9,303.5,493.6,287.7,483,282.8C467,275.9,444.1,263.7,428.9,247.6Z" fill="url(#Gradient-6)"/>
                    <path class="st4" d="M390.5,146.9C390.6,148,398.1,215.1,428.9,247.6C444.1,263.6,467,275.8,482.8,283C429.4,252.9,426.4,194.4,426.8,175.9L390.5,146.9Z" fill="#F15A24" opacity="0.5"/>
                </g>
            </g>
            <path class="st39" d="M3642.4,231C3621.1,248.5,3582.5,248.5,3558.7,229.8C3547.4,219.5,3549.3,208.5,3549.3,208.5C3549.3,208.5,3536.4,208.8,3530.3,197.5C3524.2,186.1,3533.6,180.9,3533.6,180.9C3533.6,180.9,3498.7,163.6,3534.2,117.3C3534.2,117.3,3579,184.4,3632.5,180.5C3668.6,177.9,3667.4,210.5,3642.4,231Z" fill="url(#Gradient-7)"/>
            <path class="st40" d="M3836.3,392.3C3788.6,380,3764.8,303.8,3835,289.9C3867.2,283.6,3901.6,318,3930.6,324.6C3942.9,327.4,3970.5,332.4,3978.2,341.4C3985.9,350.5,3982.3,392.1,3981.1,399.6C3979.9,407.1,3963.5,413.7,3958,398.9C3952.6,384.1,3952.4,362.2,3948.8,361.7C3945.3,361.1,3876.4,402.7,3836.3,392.3Z" fill="url(#Gradient-8)" transform="translate(3886.97,355.443) rotate(10) translate(-3886.97,-348.443)"/>
            <path class="st41" d="M3394.5,232C3424.4,224.9,3429.7,226.3,3472.4,210.7C3500.6,200.4,3499.9,208.3,3518.5,222.6C3537.2,236.8,3560.9,251.2,3599.2,219.1C3651,175.5,3765.6,240.7,3707.4,337C3677.4,386.6,3574.7,379.2,3537.3,338.8C3507.5,306.6,3498.3,254,3492.3,254.8C3477.1,256.7,3436.5,255.6,3409.6,254.8C3391.2,254.1,3375.1,236.6,3394.5,232Z" fill="url(#Gradient-9)"/>
        </g>
        <g id="bunny6" opacity="1" visibility="hidden" transform="translate(-2703.49,0)" style="animation: 0.7s linear infinite forwards bunny6_v;">
            <path class="st22" d="M2713.5,221.2C2742,209.6,2800.9,210.3,2831.9,218.9C2854.5,225.1,2920.8,218.1,2953.7,180.5C2998.3,129.5,3121.4,176.4,3078.6,280.6C3056.5,334.2,2967.9,339.1,2910.7,308.3C2872.1,287.5,2758.5,238.2,2731.8,241.4C2713.7,243.6,2695.1,228.7,2713.5,221.2Z" fill="url(#Gradient-10)"/>
            <path class="st23" d="M3230.6,306.2C3181.5,309.7,3134.6,245,3196.9,209.5C3225.4,193.3,3269,214.9,3298.6,212C3311.1,210.7,3332.9,208,3349.1,212.8C3367.5,218.3,3388.9,225,3394.6,230C3408.2,242.2,3399.7,255.4,3382.2,250.4C3364.7,245.4,3342.2,239.6,3338.7,240.3C3334.9,241.1,3271.9,303.3,3230.6,306.2Z" fill="url(#Gradient-11)" transform="translate(3284.17,265.876) rotate(10) translate(-3284.17,-254.876)"/>
            <path class="st24" d="M2930.3,243.4C2926.3,203.5,2958.5,84.7,3129.3,159.7C3170.2,177.7,3204.1,163.9,3224.4,158.6C3246.2,153,3271.4,165,3278.1,186.4C3283.7,204.5,3283,210.5,3279.8,235.5C3270.5,307.8,3229.1,311.1,3213.9,313C3191.5,315.7,3164,308,3119.5,290C3103.2,283.4,3084.5,285.9,3071.1,297.4C2987.9,356.7,2935.2,292.5,2930.3,243.4Z" fill="url(#Gradient-12)"/>
            <g id="bunny_head-6" transform="translate(3230.44,209.818) rotate(-10) translate(-430.65,-342.327)">
                <g>
                    <path class="st62" d="M454.3,217.5L482.9,239.7L565.8,303.9L580.7,298.2L470.4,154.6L443.1,118.9C443.1,118.9,421.5,176.1,454.3,217.5Z" fill="url(#Gradient-3)"/>
                    <path class="st4" d="M454.3,217.5L482.9,239.7L494,239.6C462.3,195.3,466.5,166.2,470.4,154.6L443.1,118.9C443.1,118.9,421.5,176.1,454.3,217.5Z" fill="#F15A24" opacity="0.5"/>
                </g>
                <path class="st63" d="M566.128,259.286C566.128,259.286,594.929,255.608,618.684,280.042C642.438,304.477,650.242,346.749,654.691,351.449C659.14,356.149,660.263,356.251,660.845,358.1C662.426,363.126,656.85,369.925,649.702,376.206C636.489,387.816,596.482,392.31,566.181,376.374C535.88,360.438,508.518,367.979,502.558,377.836C467.947,416.229,417.861,392.421,404.681,353.569C390.699,312.196,425.001,280.751,469.393,279.151C513.785,277.551,541.946,275.331,566.128,259.286Z" fill="url(#Gradient-4)" transform="translate(-21,10)"/>
                <path class="st64" d="M568.7,333.8L567.8,331.6C567.5,330.7,568.2,329.9,569.1,330.1C573.6,331.1,576,333.7,577.4,335.6C578,336.3,578.3,337,578.6,337.9C579,339.1,579.1,340.4,578.7,341.8C577.8,345.5,574,347.7,570.3,346.8C566.6,345.9,564.4,342.1,565.3,338.4C565.8,336.1,567.1,334.7,568.7,333.8Z" fill="url(#Gradient-5)" transform="translate(572.027,338.535) scale(1.2,1.2) translate(-572.027,-338.535)"/>
                <path class="st7" d="M573.9,340.3C572.9,340.1,572.4,339.1,572.6,338.1C572.8,337.1,573.8,336.6,574.8,336.8C575.8,337,576.3,338,576.1,339C575.8,339.9,574.8,340.5,573.9,340.3Z" fill="#FFFFFF"/>
                <g>
                    <path class="st65" d="M428.9,247.6C398.1,215.1,390.5,148,390.5,146.9L427,175.8L543.9,268.7C562.2,292.3,534.9,303.5,534.9,303.5C534.9,303.5,493.6,287.7,483,282.8C467,275.9,444.1,263.7,428.9,247.6Z" fill="url(#Gradient-6)"/>
                    <path class="st4" d="M390.5,146.9C390.6,148,398.1,215.1,428.9,247.6C444.1,263.6,467,275.8,482.8,283C429.4,252.9,426.4,194.4,426.8,175.9L390.5,146.9Z" fill="#F15A24" opacity="0.5"/>
                </g>
            </g>
            <path class="st29" d="M3003.1,191.1C2982.8,209.8,2944.3,212,2919.5,194.7C2907.6,185.1,2908.9,174,2908.9,174C2908.9,174,2896.1,175,2889.3,164.1C2882.6,153.1,2891.6,147.4,2891.6,147.4C2891.6,147.4,2855.8,132.1,2888.5,83.9C2888.5,83.9,2937.1,148.4,2990.2,141.4C3026.2,136.6,3026.9,169.2,3003.1,191.1Z" fill="url(#Gradient-13)"/>
            <path class="st30" d="M3215.7,311.9C3166.5,311,3125.5,242.5,3190.6,212.6C3220.4,199,3261.9,224.4,3291.7,224C3304.3,223.9,3326.2,223.1,3341.9,229.3C3359.8,236.4,3380.5,244.9,3385.7,250.5C3398.2,263.9,3388.5,276.2,3371.6,269.7C3354.7,263.2,3332.7,255.4,3329.1,255.8C3325.5,256.2,3257.2,312.6,3215.7,311.9Z" fill="url(#Gradient-14)" transform="translate(3274.16,271.249) rotate(10) translate(-3274.16,-260.249)"/>
            <path class="st31" d="M2710.7,256.9C2738.2,243.1,2796.9,238.9,2828.5,244.9C2851.6,249.3,2917,236.9,2946.7,196.7C2987,142.2,3113.6,178.9,3079.4,286.2C3061.8,341.5,2973.9,353.5,2914.4,327.5C2874.2,309.9,2756.9,270.1,2730.6,275.5C2712.7,279.2,2693,265.9,2710.7,256.9Z" fill="url(#Gradient-15)"/>
        </g>
        <g id="bunny5" opacity="1" visibility="hidden" transform="translate(-2094.96,0)" style="animation: 0.7s linear infinite forwards bunny5_v;">
            <path class="st12" d="M2267.6,517.6C2267,517.5,2266.5,517.4,2266,517.2C2261.1,515.1,2233.9,503.3,2206.2,482.4C2182.3,464.3,2202.7,445.2,2224.3,436.1C2245.9,427,2285.3,425.6,2276.4,376.4C2264.3,309.8,2383.7,252.4,2438.5,350.8C2466.7,401.5,2403.2,477.2,2349.6,489.5C2306.9,499.4,2271.8,488.8,2271.8,488.8C2271.8,488.8,2304.6,498,2316,512.8C2316.1,512.9,2316.1,512.9,2316.2,513C2319.5,517.3,2315.9,523.5,2310.5,522.8L2267.6,517.6Z" fill="url(#Gradient-16)"/>
            <path class="st13" d="M2559,386.2C2510.2,392.9,2464.9,318.9,2528.3,285.5C2557.3,270.2,2600.2,293.3,2629.8,291.3C2642.3,290.4,2670.3,287.3,2680.2,293.8C2690.1,300.3,2698.6,341.2,2699.7,348.7C2700.7,356.2,2686.9,367.2,2677.4,354.6C2667.9,342,2661.5,321,2657.9,321.6C2654.3,322.1,2588.8,382.2,2559,386.2Z" fill="url(#Gradient-17)"/>
            <path class="st14" d="M2282.7,410.8C2267.7,373.6,2265.4,250.5,2450.4,274.8C2494.7,280.6,2523.4,257.9,2541.4,247.2C2560.7,235.8,2588.3,240.2,2600.7,258.9C2611.1,274.7,2612.2,280.7,2616.1,305.6C2627.4,377.6,2588.5,392.3,2574.5,398.4C2553.7,407.3,2525.2,407.6,2477.5,402.7C2460,400.9,2442.7,408.6,2433.1,423.3C2369.7,503.4,2301.2,456.5,2282.7,410.8Z" fill="url(#Gradient-18)"/>
            <g id="bunny_head-5" transform="translate(2544.02,292.024) rotate(-25) translate(-430.65,-342.327)">
                <g>
                    <path class="st62" d="M454.3,217.5L482.9,239.7L565.8,303.9L580.7,298.2L470.4,154.6L443.1,118.9C443.1,118.9,421.5,176.1,454.3,217.5Z" fill="url(#Gradient-3)"/>
                    <path class="st4" d="M454.3,217.5L482.9,239.7L494,239.6C462.3,195.3,466.5,166.2,470.4,154.6L443.1,118.9C443.1,118.9,421.5,176.1,454.3,217.5Z" fill="#F15A24" opacity="0.5"/>
                </g>
                <path class="st63" d="M566.128,259.286C566.128,259.286,594.929,255.608,618.684,280.042C642.438,304.477,650.242,346.749,654.691,351.449C659.14,356.149,660.263,356.251,660.845,358.1C662.426,363.126,656.85,369.925,649.702,376.206C636.489,387.816,596.482,392.31,566.181,376.374C535.88,360.438,508.518,367.979,502.558,377.836C467.947,416.229,417.861,392.421,404.681,353.569C390.699,312.196,430.922,295.418,471.934,290.267C512.946,285.116,541.946,275.331,566.128,259.286Z" fill="url(#Gradient-4)" transform="translate(-21,10)"/>
                <path class="st64" d="M568.7,333.8L567.8,331.6C567.5,330.7,568.2,329.9,569.1,330.1C573.6,331.1,576,333.7,577.4,335.6C578,336.3,578.3,337,578.6,337.9C579,339.1,579.1,340.4,578.7,341.8C577.8,345.5,574,347.7,570.3,346.8C566.6,345.9,564.4,342.1,565.3,338.4C565.8,336.1,567.1,334.7,568.7,333.8Z" fill="url(#Gradient-5)" transform="translate(572.027,338.535) scale(1.2,1.2) translate(-572.027,-338.535)"/>
                <path class="st7" d="M573.9,340.3C572.9,340.1,572.4,339.1,572.6,338.1C572.8,337.1,573.8,336.6,574.8,336.8C575.8,337,576.3,338,576.1,339C575.8,339.9,574.8,340.5,573.9,340.3Z" fill="#FFFFFF"/>
                <g>
                    <path class="st65" d="M428.9,247.6C398.1,215.1,390.5,148,390.5,146.9L427,175.8L543.9,268.7C562.2,292.3,534.9,303.5,534.9,303.5C534.9,303.5,493.6,287.7,483,282.8C467,275.9,444.1,263.7,428.9,247.6Z" fill="url(#Gradient-6)"/>
                    <path class="st4" d="M390.5,146.9C390.6,148,398.1,215.1,428.9,247.6C444.1,263.6,467,275.8,482.8,283C429.4,252.9,426.4,194.4,426.8,175.9L390.5,146.9Z" fill="#F15A24" opacity="0.5"/>
                </g>
            </g>
            <path class="st19" d="M2329.3,354.6C2323.3,381.5,2293,405.4,2262.7,405.3C2247.4,404.2,2242.2,394.4,2242.2,394.4C2242.2,394.4,2232.3,402.6,2220.5,397.5C2208.7,392.3,2212.9,382.4,2212.9,382.4C2212.9,382.4,2174.8,390.3,2174.1,332C2174.1,332,2245.1,349.6,2290.5,321.1C2312.4,292.3,2336.3,323,2329.3,354.6Z" fill="url(#Gradient-19)"/>
            <path class="st20" d="M2546.1,403.7C2497.3,397.1,2473.5,313.7,2543.5,298.5C2575.5,291.5,2610.6,325.2,2639.8,331.2C2652.1,333.7,2679.9,338.2,2687.7,347.1C2695.5,356,2692.8,397.7,2691.8,405.2C2690.8,412.7,2674.5,419.6,2668.7,404.9C2663,390.2,2662.4,368.3,2658.7,367.9C2655,367.5,2576,407.7,2546.1,403.7Z" fill="url(#Gradient-20)"/>
            <path class="st21" d="M2292.1,524.4C2291.5,524.4,2291,524.3,2290.4,524.2C2285.3,522.8,2256.8,514.4,2226.8,497C2200.8,482,2218.7,460.6,2239,448.8C2259.3,437.1,2298.3,430.8,2283.3,383.1C2263.1,318.5,2374.5,246.8,2441,337.7C2475.2,384.5,2421.6,467.4,2369.9,486.4C2328.7,501.5,2292.6,495.3,2292.6,495.3C2292.6,495.3,2326.3,500.4,2339.4,513.7C2339.5,513.8,2339.5,513.8,2339.6,513.9C2343.4,517.8,2340.6,524.4,2335.2,524.4L2292.1,524.4Z" fill="url(#Gradient-21)"/>
        </g>
        <g id="bunny4" opacity="1" visibility="hidden" transform="translate(-1568.92,0)" style="animation: 0.7s linear infinite forwards bunny4_v;">
            <path class="st51" d="M1752.3,396.6C1717.4,330.1,1800.5,184.9,1954.7,289.8C1991.6,314.9,1994.2,332.1,2015.1,330.7C2037.5,329.2,2055.5,332.9,2058.1,355.2C2060.3,374,2044.4,464.9,1980.2,462.4C1909.7,459.7,1925,450.9,1909.7,459.7C1817,502.6,1775.2,440.3,1752.3,396.6Z" fill="url(#Gradient-22)"/>
            <g id="bunny_head-4" transform="translate(1978.76,381.511) translate(-430.65,-342.327)">
                <g>
                    <path class="st62" d="M454.3,217.5L482.9,239.7L565.8,303.9L580.7,298.2L470.4,154.6L443.1,118.9C443.1,118.9,421.5,176.1,454.3,217.5Z" fill="url(#Gradient-3)"/>
                    <path class="st4" d="M454.3,217.5L482.9,239.7L494,239.6C462.3,195.3,466.5,166.2,470.4,154.6L443.1,118.9C443.1,118.9,421.5,176.1,454.3,217.5Z" fill="#F15A24" opacity="0.5"/>
                </g>
                <path class="st63" d="M566.128,259.286C566.128,259.286,594.929,255.608,618.684,280.042C642.438,304.477,650.242,346.749,654.691,351.449C659.14,356.149,660.263,356.251,660.845,358.1C662.426,363.126,656.85,369.925,649.702,376.206C636.489,387.816,596.482,392.31,566.181,376.374C535.88,360.438,508.518,367.979,502.558,377.836C467.947,416.229,417.861,392.421,404.681,353.569C390.699,312.196,428.364,272.275,469.393,279.151C511.913,286.257,541.946,275.331,566.128,259.286Z" fill="url(#Gradient-4)" transform="translate(-21,10)"/>
                <path class="st64" d="M568.7,333.8L567.8,331.6C567.5,330.7,568.2,329.9,569.1,330.1C573.6,331.1,576,333.7,577.4,335.6C578,336.3,578.3,337,578.6,337.9C579,339.1,579.1,340.4,578.7,341.8C577.8,345.5,574,347.7,570.3,346.8C566.6,345.9,564.4,342.1,565.3,338.4C565.8,336.1,567.1,334.7,568.7,333.8Z" fill="url(#Gradient-5)" transform="translate(572.027,338.535) scale(1.2,1.2) translate(-572.027,-338.535)"/>
                <path class="st7" d="M573.9,340.3C572.9,340.1,572.4,339.1,572.6,338.1C572.8,337.1,573.8,336.6,574.8,336.8C575.8,337,576.3,338,576.1,339C575.8,339.9,574.8,340.5,573.9,340.3Z" fill="#FFFFFF"/>
                <g>
                    <path class="st65" d="M428.9,247.6C398.1,215.1,390.5,148,390.5,146.9L427,175.8L543.9,268.7C562.2,292.3,534.9,303.5,534.9,303.5C534.9,303.5,493.6,287.7,483,282.8C467,275.9,444.1,263.7,428.9,247.6Z" fill="url(#Gradient-6)"/>
                    <path class="st4" d="M390.5,146.9C390.6,148,398.1,215.1,428.9,247.6C444.1,263.6,467,275.8,482.8,283C429.4,252.9,426.4,194.4,426.8,175.9L390.5,146.9Z" fill="#F15A24" opacity="0.5"/>
                </g>
            </g>
            <path class="st56" d="M1813.3,315.6C1819.2,342.6,1801.7,376.9,1774.1,389.6C1759.8,395,1750.9,388.3,1750.9,388.3C1750.9,388.3,1745.3,399.9,1732.5,400.2C1719.6,400.4,1719.2,389.7,1719.2,389.7C1719.2,389.7,1687.9,412.9,1662.8,360.3C1662.8,360.3,1734.6,346.5,1763.8,301.5C1784.5,267.2,1806.5,284,1813.3,315.6Z" fill="url(#Gradient-23)"/>
            <path class="st57" d="M2018.7,451.8C1994.5,463.8,1931.5,477.6,1922.9,488C1908.7,505.3,1910.8,509.8,1895.3,515.4C1879.4,521.1,1887.4,495,1889.8,489.1C1892.2,483.2,1913.1,426.4,1952.1,388.7C1952.1,388.7,1980.8,358.6,2014.6,379C2048.6,399.4,2051.7,435.4,2018.7,451.8Z" fill="url(#Gradient-24)"/>
            <path class="st58" d="M1806.1,465.2C1771.5,459.5,1730.4,423.1,1746.4,348.2C1767.1,251.4,1915,278,1921.9,339.7C1933.1,439.1,1870.5,478.9,1872.7,483.4C1874.9,487.9,1913.4,496.6,1928.5,501.2C1943.6,505.8,1945.7,515.6,1939,518.5C1932.3,521.4,1869.4,516.3,1854,516.2C1838.6,516.1,1831.2,507.8,1835.7,485.7C1838.2,473.7,1813.6,466.5,1806.1,465.2Z" fill="url(#Gradient-25)"/>
        </g>
        <g id="bunny3" opacity="1" visibility="hidden" transform="translate(-1051.01,0)" style="animation: 0.7s linear infinite forwards bunny3_v;">
            <path class="st42" d="M1414.2,391C1422.6,367.7,1425.6,285,1353.6,265.8C1293.6,249.8,1235.6,280.9,1233.4,365.9C1231.3,445.4,1288.5,457.7,1305.8,463.3C1323.2,468.9,1383,504.1,1390.2,494.3C1397.4,484.5,1377.1,470.2,1370.4,466.6C1363.7,463,1337.5,446.1,1337.5,446.1C1337.5,446.1,1399.4,432.4,1414.2,391Z" fill="url(#Gradient-26)"/>
            <path class="st43" d="M1234.8,338.9C1221.8,283,1305.7,137,1433.9,272.4C1464.6,304.8,1484.8,327.5,1505.6,330.6C1527.8,333.9,1544.6,341.3,1542.4,363.7C1540.6,382.5,1505.6,467.9,1443.4,451.8C1375.1,434.1,1391.9,428.8,1375.1,434.1C1275.4,456.3,1246,387,1234.8,338.9Z" fill="url(#Gradient-27)"/>
            <g id="bunny_head-3" transform="translate(1463.86,380.813) translate(-430.65,-342.327)">
                <g>
                    <path class="st62" d="M454.3,217.5L482.9,239.7L565.8,303.9L580.7,298.2L470.4,154.6L443.1,118.9C443.1,118.9,421.5,176.1,454.3,217.5Z" fill="url(#Gradient-3)"/>
                    <path class="st4" d="M454.3,217.5L482.9,239.7L494,239.6C462.3,195.3,466.5,166.2,470.4,154.6L443.1,118.9C443.1,118.9,421.5,176.1,454.3,217.5Z" fill="#F15A24" opacity="0.5"/>
                </g>
                <path class="st63" d="M566.128,259.286C566.128,259.286,594.929,255.608,618.684,280.042C642.438,304.477,650.242,346.749,654.691,351.449C659.14,356.149,660.263,356.251,660.845,358.1C662.426,363.126,656.85,369.925,649.702,376.206C636.489,387.816,596.482,392.31,566.181,376.374C535.88,360.438,508.518,367.979,502.558,377.836C467.947,416.229,417.861,392.421,404.681,353.569C390.699,312.196,428.364,272.275,469.393,279.151C511.913,286.257,541.946,275.331,566.128,259.286Z" fill="url(#Gradient-4)" transform="translate(-21,10)"/>
                <path class="st64" d="M568.7,333.8L567.8,331.6C567.5,330.7,568.2,329.9,569.1,330.1C573.6,331.1,576,333.7,577.4,335.6C578,336.3,578.3,337,578.6,337.9C579,339.1,579.1,340.4,578.7,341.8C577.8,345.5,574,347.7,570.3,346.8C566.6,345.9,564.4,342.1,565.3,338.4C565.8,336.1,567.1,334.7,568.7,333.8Z" fill="url(#Gradient-5)" transform="translate(572.027,338.535) scale(1.2,1.2) translate(-572.027,-338.535)"/>
                <path class="st7" d="M573.9,340.3C572.9,340.1,572.4,339.1,572.6,338.1C572.8,337.1,573.8,336.6,574.8,336.8C575.8,337,576.3,338,576.1,339C575.8,339.9,574.8,340.5,573.9,340.3Z" fill="#FFFFFF"/>
                <g>
                    <path class="st65" d="M428.9,247.6C398.1,215.1,390.5,148,390.5,146.9L427,175.8L543.9,268.7C562.2,292.3,534.9,303.5,534.9,303.5C534.9,303.5,493.6,287.7,483,282.8C467,275.9,444.1,263.7,428.9,247.6Z" fill="url(#Gradient-6)"/>
                    <path class="st4" d="M390.5,146.9C390.6,148,398.1,215.1,428.9,247.6C444.1,263.6,467,275.8,482.8,283C429.4,252.9,426.4,194.4,426.8,175.9L390.5,146.9Z" fill="#F15A24" opacity="0.5"/>
                </g>
            </g>
            <path class="st48" d="M1310.9,270.2C1308.8,297.7,1282.3,325.6,1252.2,329.9C1236.9,331,1230.3,322,1230.3,322C1230.3,322,1221.6,331.5,1209.3,328.1C1196.9,324.6,1199.6,314.3,1199.6,314.3C1199.6,314.3,1163,327.6,1154,270C1154,270,1226.8,277.3,1267.6,242.5C1297,215.6,1313.3,238,1310.9,270.2Z" fill="url(#Gradient-28)"/>
            <path class="st49" d="M1506.9,435.3C1506.9,435.3,1427.4,494.3,1426.8,507.8C1426.2,521.3,1438.3,522.3,1423.9,522.3C1407,522.2,1398,523.5,1398,517.1C1398,510.7,1394.1,454.6,1415.8,404.8C1415.8,404.8,1430.8,366,1469.8,371.9C1508.8,377.8,1524.4,403,1506.9,435.3Z" fill="url(#Gradient-29)"/>
            <path class="st50" d="M1392.9,399.4C1403.5,377,1414.5,295,1344.7,268.9C1286.6,247.1,1225.8,272.5,1215.4,356.9C1205.6,435.8,1261.3,453.6,1278.1,460.8C1294.8,468.1,1351,508.9,1359.1,499.8C1367.3,490.7,1348.4,474.5,1342.1,470.3C1335.8,466.1,1311.3,446.7,1311.3,446.7C1311.3,446.7,1374.1,439.1,1392.9,399.4Z" fill="url(#Gradient-30)"/>
        </g>
        <g id="bunny2" opacity="1" visibility="hidden" transform="translate(-516.515,0)" style="animation: 0.7s linear infinite forwards bunny2_v;">
            <path class="st0" d="M694.3,206.8C694.3,206.8,674.6,188.3,664.1,196C653.6,203.7,642.2,273.5,622.3,303.1C606.9,325.9,626.6,331.4,637.2,323.8C652.8,312.5,664.2,276.4,664.2,276.4C668.6,297,668.7,330.5,732.1,352.3C799.8,375.6,868.1,285.9,833.8,221.3C799.5,156.7,713.6,163,694.3,206.8Z" fill="url(#Gradient-31)"/>
            <path class="st1" d="M869.5,412.9C883.4,439.6,915.6,470.9,958,494.5C1000.4,518,1004.1,523,1033.6,523C1065.7,523,1054.5,523.9,1038.1,509.7C1021.7,495.5,1003.2,479.6,996.8,460.9C990.4,442.2,988.4,385.9,964.2,363.8C911.3,315.4,846.8,369.2,869.5,412.9Z" fill="url(#Gradient-32)"/>
            <path class="st2" d="M711.2,196.4C736.3,165.1,842.4,102.7,912,275.8C928.7,317.2,962.6,331.1,980.7,341.6C1000.2,352.8,1009.9,379,999.6,399C991,415.8,986.3,419.7,966.4,435.3C909.2,480.5,877.3,453.8,865.1,444.6C847.2,430.8,833,406.2,813.7,362.2C806.7,346.1,791.5,334.8,773.9,333.6C673.2,317.6,680.4,234.9,711.2,196.4Z" fill="url(#Gradient-33)"/>
            <g id="bunny_head-2" transform="translate(931.439,381.282) translate(-430.65,-342.327)">
                <g>
                    <path class="st62" d="M454.3,217.5L482.9,239.7L565.8,303.9L580.7,298.2L470.4,154.6L443.1,118.9C443.1,118.9,421.5,176.1,454.3,217.5Z" fill="url(#Gradient-3)"/>
                    <path class="st4" d="M454.3,217.5L482.9,239.7L494,239.6C462.3,195.3,466.5,166.2,470.4,154.6L443.1,118.9C443.1,118.9,421.5,176.1,454.3,217.5Z" fill="#F15A24" opacity="0.5"/>
                </g>
                <path class="st63" d="M566.128,259.286C566.128,259.286,594.929,255.608,618.684,280.042C642.438,304.477,650.242,346.749,654.691,351.449C659.14,356.149,660.263,356.251,660.845,358.1C662.426,363.126,656.85,369.925,649.702,376.206C636.489,387.816,596.482,392.31,566.181,376.374C535.88,360.438,508.518,367.979,502.558,377.836C467.947,416.229,417.861,392.421,404.681,353.569C390.699,312.196,428.364,272.275,469.393,279.151C511.913,286.257,541.946,275.331,566.128,259.286Z" fill="url(#Gradient-4)" transform="translate(-21,10)"/>
                <path class="st64" d="M568.7,333.8L567.8,331.6C567.5,330.7,568.2,329.9,569.1,330.1C573.6,331.1,576,333.7,577.4,335.6C578,336.3,578.3,337,578.6,337.9C579,339.1,579.1,340.4,578.7,341.8C577.8,345.5,574,347.7,570.3,346.8C566.6,345.9,564.4,342.1,565.3,338.4C565.8,336.1,567.1,334.7,568.7,333.8Z" fill="url(#Gradient-5)" transform="translate(572.027,338.535) scale(1.2,1.2) translate(-572.027,-338.535)"/>
                <path class="st7" d="M573.9,340.3C572.9,340.1,572.4,339.1,572.6,338.1C572.8,337.1,573.8,336.6,574.8,336.8C575.8,337,576.3,338,576.1,339C575.8,339.9,574.8,340.5,573.9,340.3Z" fill="#FFFFFF"/>
                <g>
                    <path class="st65" d="M428.9,247.6C398.1,215.1,390.5,148,390.5,146.9L427,175.8L543.9,268.7C562.2,292.3,534.9,303.5,534.9,303.5C534.9,303.5,493.6,287.7,483,282.8C467,275.9,444.1,263.7,428.9,247.6Z" fill="url(#Gradient-6)"/>
                    <path class="st4" d="M390.5,146.9C390.6,148,398.1,215.1,428.9,247.6C444.1,263.6,467,275.8,482.8,283C429.4,252.9,426.4,194.4,426.8,175.9L390.5,146.9Z" fill="#F15A24" opacity="0.5"/>
                </g>
            </g>
            <path class="st9" d="M762.4,215.2C735.9,222.9,700.5,207.8,685.9,181.2C679.5,167.3,685.6,158,685.6,158C685.6,158,673.6,153.2,672.5,140.4C671.4,127.5,682,126.4,682,126.4C682,126.4,656.7,96.8,707.5,68.1C707.5,68.1,726.2,138.8,773.1,164.8C808.9,170.5,793.5,206.2,762.4,215.2Z" fill="url(#Gradient-34)"/>
            <path class="st10" d="M838.7,412.9C852.6,439.6,884.8,470.9,927.2,494.5C969.6,518,973.3,523,1002.8,523C1034.9,523,1023.7,523.9,1007.3,509.7C990.9,495.5,972.4,479.6,966,460.9C959.6,442.2,957.6,385.9,933.4,363.8C880.5,315.4,816,369.2,838.7,412.9Z" fill="url(#Gradient-35)"/>
            <path class="st11" d="M696,224.4C696,224.4,673.7,209.1,664.5,218.3C655.3,227.6,654.6,298.2,639.3,330.5C627.5,355.4,647.9,357.8,657.1,348.7C670.9,335.2,676.6,297.8,676.6,297.8C684.1,317.5,689.2,350.6,755.2,362.6C825.6,375.4,879.6,276.4,835.9,217.8C792.2,159.2,708.4,178.2,696,224.4Z" fill="url(#Gradient-36)"/>
        </g>
        <g id="bunny1" opacity="1" visibility="visible" transform="translate(38.0702,0)" style="animation: 0.7s linear infinite forwards bunny1_v;">
            <path class="st59" d="M361.7,402.3C386.8,418.9,430.1,430.7,478.6,430.7C527.1,430.7,552.7,438.7,578.4,424.4C606.5,408.8,577.2,409.6,555.9,405.2C534.7,400.8,510.8,395.8,496.1,382.6C481.4,369.3,452.3,321.1,420.4,313.5C350.9,296.9,320.6,375.2,361.7,402.3Z" fill="url(#Gradient-37)"/>
            <path class="st60" d="M3.6,306.4C24.3,283.7,43.4,259.9,54,231.8C64.6,203.7,82.6,207.8,102.4,220.5C122.2,233.1,145.6,264.8,181.1,229.6C229.1,181.9,344,247.8,294,348.7C268.2,400.7,169.9,391.3,129.3,354.1C97,324.5,81.6,269.7,77.5,274.1C73.4,278.5,51.3,308.4,32.9,318.8C17.1,327.7,-9.8,321.1,3.6,306.4Z" fill="url(#Gradient-38)"/>
            <path class="st61" d="M153.3,248.7C165.8,210.6,243.4,115,369.1,252.8C399.2,285.8,435.8,286.9,456.5,290.4C478.7,294.1,496.9,315.3,494.3,337.6C492.1,356.4,495.2,363.9,482.1,385.5C444.3,447.8,399,431.8,384.3,427.4C362.7,420.8,340.7,402.7,307.3,368.2C295.1,355.6,276.9,350.3,260,355.3C160.1,375.5,137.9,295.5,153.3,248.7Z" fill="url(#Gradient-39)"/>
            <g id="bunny_head" transform="translate(430.65,342.327) translate(-430.65,-342.327)">
                <g>
                    <path class="st62" d="M454.3,217.5L482.9,239.7L565.8,303.9L580.7,298.2L470.4,154.6L443.1,118.9C443.1,118.9,421.5,176.1,454.3,217.5Z" fill="url(#Gradient-3)"/>
                    <path class="st4" d="M454.3,217.5L482.9,239.7L494,239.6C462.3,195.3,466.5,166.2,470.4,154.6L443.1,118.9C443.1,118.9,421.5,176.1,454.3,217.5Z" fill="#F15A24" opacity="0.5"/>
                </g>
                <path class="st63" d="M566.128,259.286C566.128,259.286,594.929,255.608,618.684,280.042C642.438,304.477,650.242,346.749,654.691,351.449C659.14,356.149,660.263,356.251,660.845,358.1C662.426,363.126,656.85,369.925,649.702,376.206C636.489,387.816,596.482,392.31,566.181,376.374C535.88,360.438,508.518,367.979,502.558,377.836C467.947,416.229,417.861,392.421,404.681,353.569C390.699,312.196,428.364,272.275,469.393,279.151C511.913,286.257,541.946,275.331,566.128,259.286Z" fill="url(#Gradient-4)" transform="translate(-21,10)"/>
                <path class="st64" d="M568.7,333.8L567.8,331.6C567.5,330.7,568.2,329.9,569.1,330.1C573.6,331.1,576,333.7,577.4,335.6C578,336.3,578.3,337,578.6,337.9C579,339.1,579.1,340.4,578.7,341.8C577.8,345.5,574,347.7,570.3,346.8C566.6,345.9,564.4,342.1,565.3,338.4C565.8,336.1,567.1,334.7,568.7,333.8Z" fill="url(#Gradient-5)" transform="translate(572.027,338.535) scale(1.2,1.2) translate(-572.027,-338.535)"/>
                <path class="st7" d="M573.9,340.3C572.9,340.1,572.4,339.1,572.6,338.1C572.8,337.1,573.8,336.6,574.8,336.8C575.8,337,576.3,338,576.1,339C575.8,339.9,574.8,340.5,573.9,340.3Z" fill="#FFFFFF"/>
                <g>
                    <path class="st65" d="M428.9,247.6C398.1,215.1,390.5,148,390.5,146.9L427,175.8L543.9,268.7C562.2,292.3,534.9,303.5,534.9,303.5C534.9,303.5,493.6,287.7,483,282.8C467,275.9,444.1,263.7,428.9,247.6Z" fill="url(#Gradient-6)"/>
                    <path class="st4" d="M390.5,146.9C390.6,148,398.1,215.1,428.9,247.6C444.1,263.6,467,275.8,482.8,283C429.4,252.9,426.4,194.4,426.8,175.9L390.5,146.9Z" fill="#F15A24" opacity="0.5"/>
                </g>
            </g>
            <path class="st66" d="M207.9,248.4C185.8,264.9,147.3,263.2,124.3,243.3C113.5,232.5,115.9,221.6,115.9,221.6C115.9,221.6,103,221.3,97.5,209.7C92,198,101.5,193.3,101.5,193.3C101.5,193.3,67.5,174.4,105,129.8C105,129.8,147.3,189.5,200.3,197.5C235.7,190.2,233.8,229.1,207.9,248.4Z" fill="url(#Gradient-40)"/>
            <path class="st67" d="M348.5,406.8C370.9,426.9,412,445,459.9,452.2C507.9,459.4,531.9,471.1,559.5,460.8C589.6,449.6,560.5,445.9,540.2,438.4C519.8,430.9,497,422.4,484.4,407.1C471.8,391.8,450.3,339.8,419.9,327.5C353.5,300.9,311.9,373.8,348.5,406.8Z" fill="url(#Gradient-41)"/>
            <path class="st68" d="M17.1,340.7C33.8,314.9,48.8,288.3,54.6,258.8C60.4,229.3,78.9,230.5,100.5,239.7C122.1,248.9,150.4,276.3,179.6,235.8C219.2,180.8,343.3,227,310.5,334.7C293.6,390.2,195.1,397,148.9,367C112.1,343.1,88.1,291.6,84.6,296.6C81.1,301.6,64.4,334.7,48,348C33.8,359.5,6.3,357.4,17.1,340.7Z" fill="url(#Gradient-42)"/>
        </g>
    </g>
</svg>
